Photos from the image-classification dataset "data" in the GitHub repository ydtrxh/ENSAM-Smart-Navigation. Its 15 classes are: student administration office, amphithéâtre, GMS practical work workshop, bibliothèque, forum center, centre de langue, centre de recherche, département matériaux et des procédés, AEEE department, civil engineering department, département mathématiques informatique, département forge et fonderie, département énergétique, salle de conférence, TP fabrication mécanique.

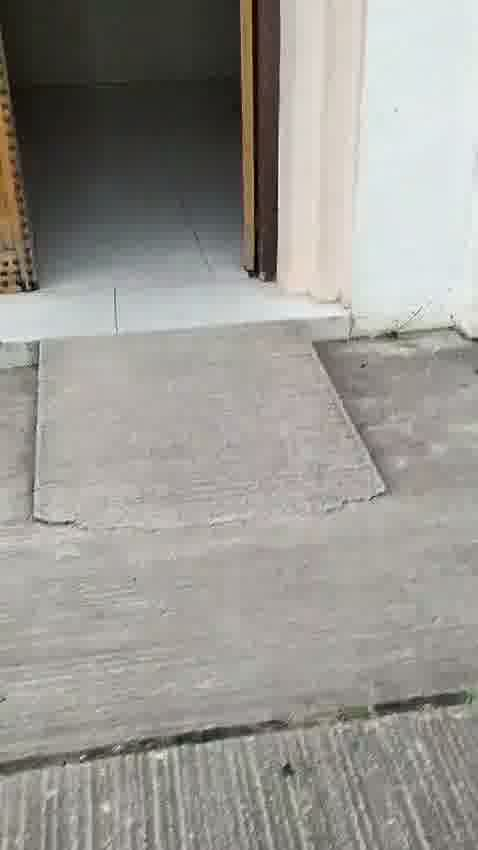
Label: AEEE department

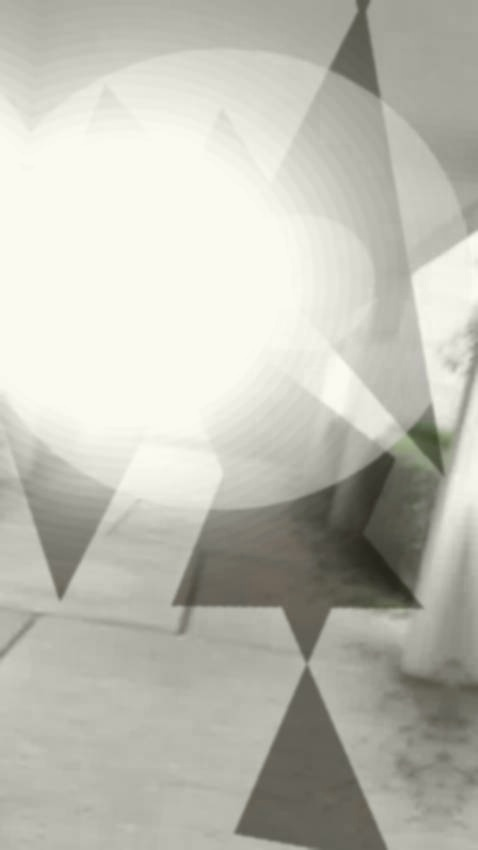
Label: forum center

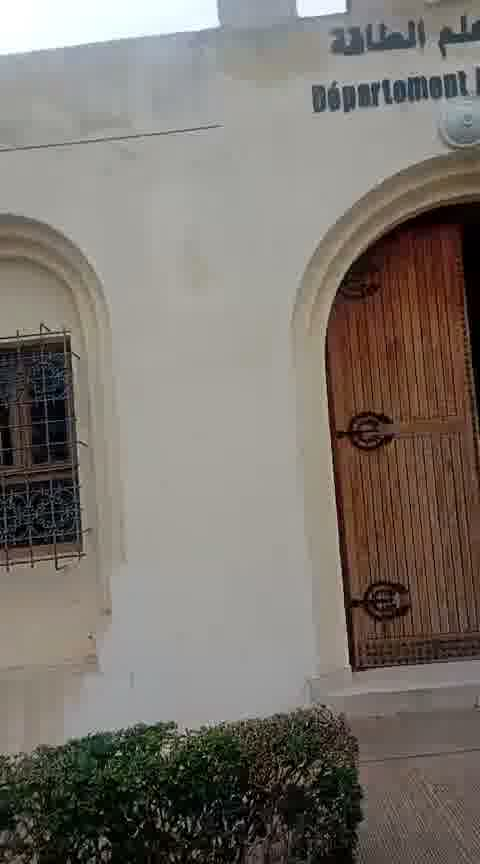
Label: département énergétique

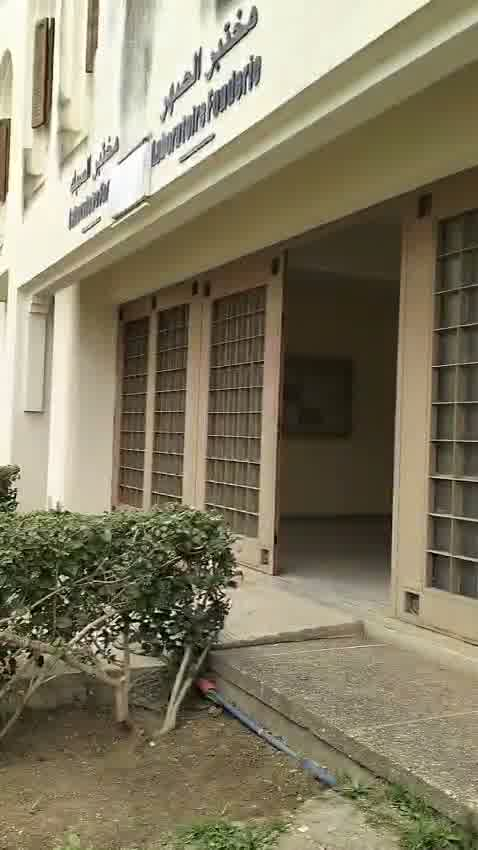
Label: département forge et fonderie

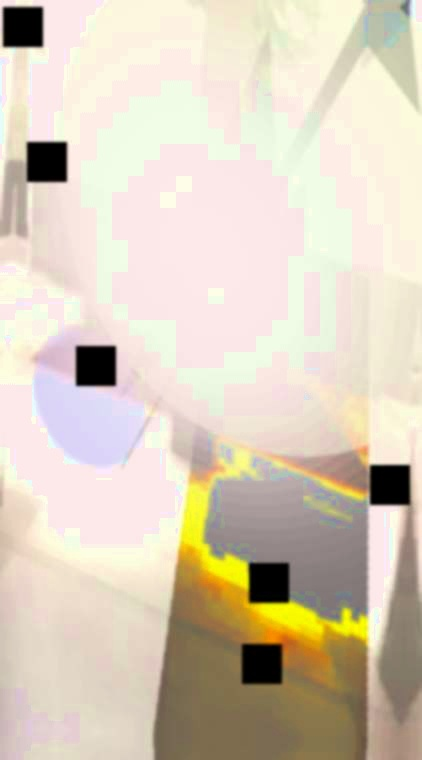
Label: centre de langue

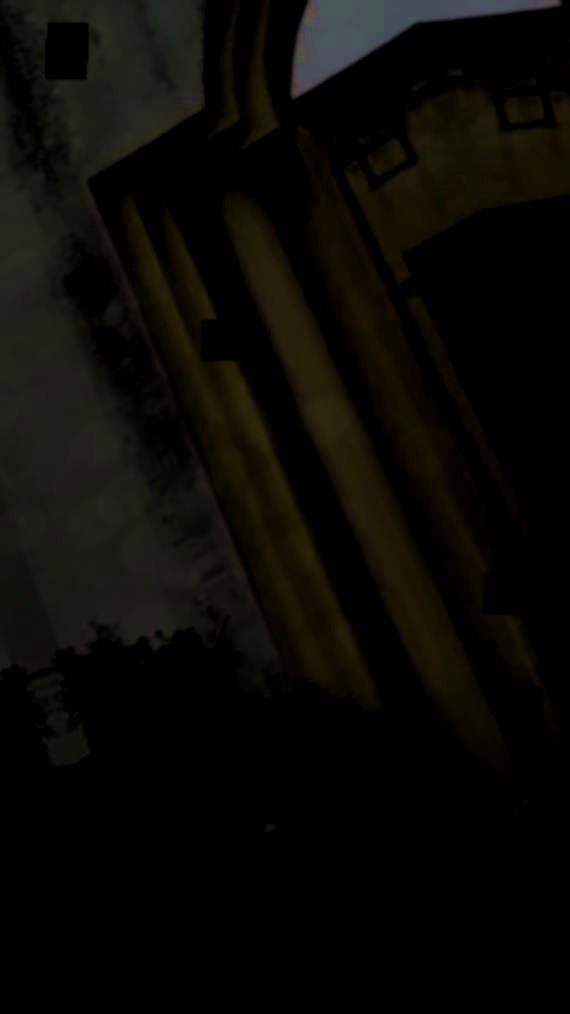
Label: centre de recherche
